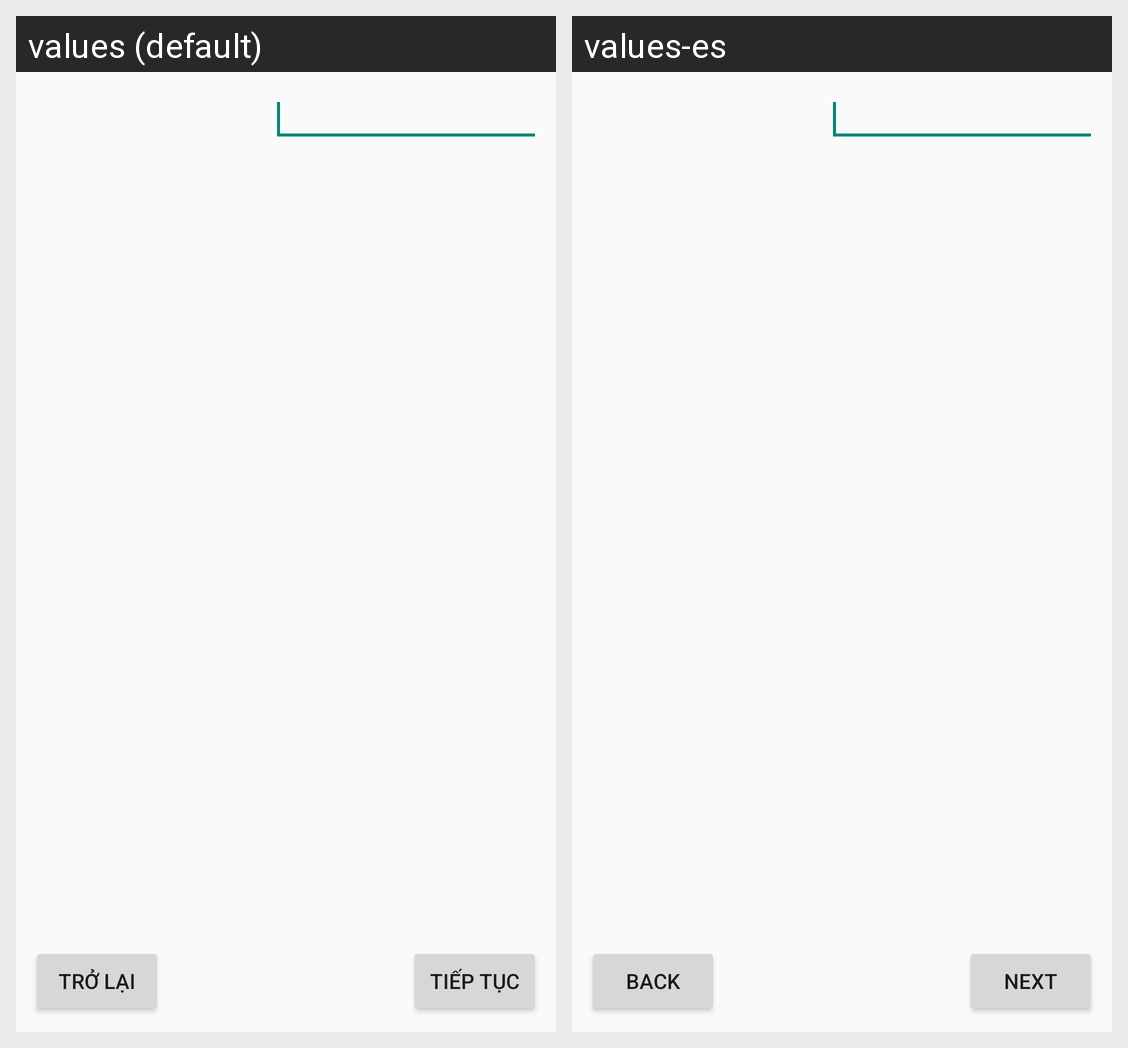

Translations of the strings shown on this Android screen, per locale in the grid:
Android screen res/layout/type_number.xml rendered under 2 locales, left to right: values (default), values-es. Device: Nexus 5 (rendered at 1080×1920; each locale shown at half size, 540×960, under a caption strip naming it); theme AppTheme.
Strings drawn on this screen, with the default value and each locale's value (text and hints the layout hard-codes, and strings that could not be matched under every locale, appear in the picture but are not listed):

button_back_text
  values: Trở lại
  values-es: Back

button_next_text
  values: Tiếp tục
  values-es: Next
